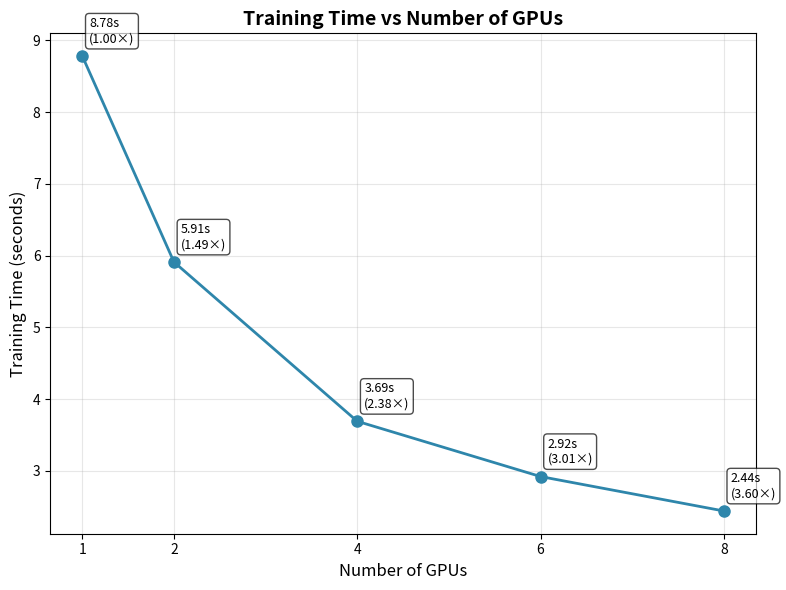

Python code for this plot:
"""
Plot training time vs number of GPUs to show scaling efficiency.
"""
import matplotlib.pyplot as plt
import numpy as np

# Data from experiments
gpus = np.array([1, 2, 4, 6, 8])
times = np.array([8.78, 5.91, 3.69, 2.92, 2.44])

# Calculate speedup
speedup = times[0] / times

# Create figure with single plot
fig, ax1 = plt.subplots(1, 1, figsize=(8, 6))

# Plot: Training time vs number of GPUs
ax1.plot(gpus, times, 'o-', linewidth=2, markersize=8, color='#2E86AB')
ax1.set_xlabel('Number of GPUs', fontsize=12)
ax1.set_ylabel('Training Time (seconds)', fontsize=12)
ax1.set_title('Training Time vs Number of GPUs', fontsize=14, fontweight='bold')
ax1.grid(True, alpha=0.3)
ax1.set_xticks(gpus)

# Add annotations for each point
for i, (gpu, time) in enumerate(zip(gpus, times)):
    speedup_val = speedup[i]
    ax1.annotate(f'{time:.2f}s\n({speedup_val:.2f}×)', 
                xy=(gpu, time), 
                xytext=(5, 10), 
                textcoords='offset points',
                fontsize=9,
                bbox=dict(boxstyle='round,pad=0.3', facecolor='white', alpha=0.7))

plt.tight_layout()
plt.savefig('scaling_performance.png', dpi=300, bbox_inches='tight')
print("Plot saved as scaling_performance.png")
